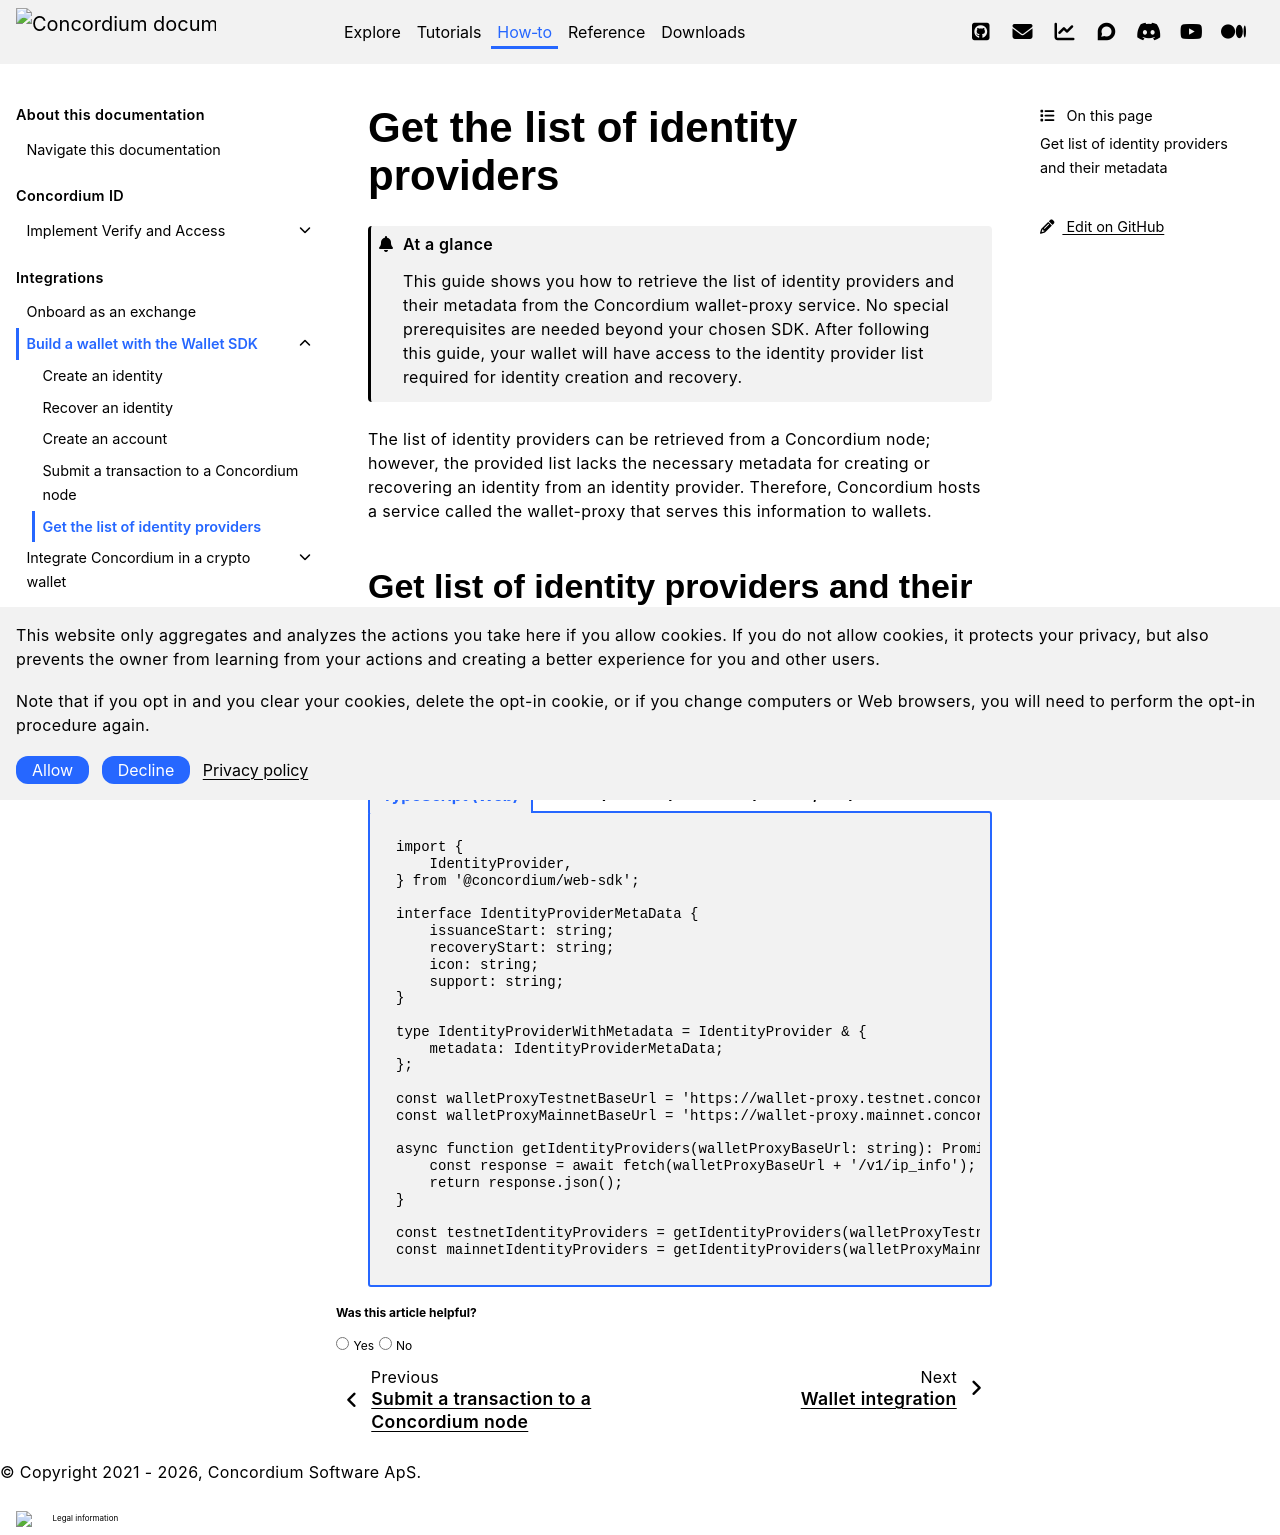

repository: Concordium/concordium.github.io · page: en/mainnet/how-to/integrations/wallet-sdk/wallet-sdk-identity-provider.html · generator: sphinx

.. _wallet-sdk-identity-provider:

==================================
Get the list of identity providers
==================================

.. admonition:: At a glance

   This guide shows you how to retrieve the list of identity providers and their metadata from the Concordium wallet-proxy service. No special prerequisites are needed beyond your chosen SDK. After following this guide, your wallet will have access to the identity provider list required for identity creation and recovery.

The list of identity providers can be retrieved from a Concordium node; however, the provided list lacks the necessary metadata for creating or recovering an identity from an identity provider. Therefore, Concordium hosts a service called the wallet-proxy that serves this information to wallets.

.. _Identity Provider List:

+++++++++++++++++++++++++++++++++++++++++++++++++
Get list of identity providers and their metadata
+++++++++++++++++++++++++++++++++++++++++++++++++

Here is an example of how the list of identity providers can be retrieved from the wallet-proxy service. The libraries used here to perform the requests are merely examples, so feel free to use the libraries already utilized in your project.

.. tab-set::

    .. tab-item:: TypeScript (Web)

        .. code-block:: typescript

            import {
                IdentityProvider,
            } from '@concordium/web-sdk';

            interface IdentityProviderMetaData {
                issuanceStart: string;
                recoveryStart: string;
                icon: string;
                support: string;
            }

            type IdentityProviderWithMetadata = IdentityProvider & {
                metadata: IdentityProviderMetaData;
            };

            const walletProxyTestnetBaseUrl = 'https://wallet-proxy.testnet.concordium.com';
            const walletProxyMainnetBaseUrl = 'https://wallet-proxy.mainnet.concordium.software';

            async function getIdentityProviders(walletProxyBaseUrl: string): Promise< IdentityProviderWithMetadata[]> {
                const response = await fetch(walletProxyBaseUrl + '/v1/ip_info');
                return response.json();
            }

            const testnetIdentityProviders = getIdentityProviders(walletProxyTestnetBaseUrl);
            const mainnetIdentityProviders = getIdentityProviders(walletProxyMainnetBaseUrl);

    .. tab-item:: Kotlin (Android)

        .. code-block:: Kotlin

            import com.concordium.sdk.responses.blocksummary.updates.queues.AnonymityRevokerInfo
            import com.concordium.sdk.responses.blocksummary.updates.queues.IdentityProviderInfo
            import com.fasterxml.jackson.module.kotlin.jacksonObjectMapper
            import java.io.Serializable
            import okhttp3.OkHttpClient
            import okhttp3.Request

            data class IdentityProvider(
                val ipInfo: IdentityProviderInfo,
                val arsInfos: Map<String, AnonymityRevokerInfo>,
                val metadata: IdentityProviderMetaData
            ) : Serializable

            data class IdentityProviderMetaData(
                val icon: String,
                val issuanceStart: String,
                val support: String?,
                val recoveryStart: String?
            ) : Serializable

            fun getIdentityProviders(walletProxyBaseUrl: String): ArrayList<IdentityProvider> {
                val request = Request.Builder().url("$walletProxyBaseUrl/v1/ip_info").build()
                val client = OkHttpClient().newBuilder().build()

                client.newCall(request).execute().use { response ->
                    response.body()?.use { body ->
                        val mapper = jacksonObjectMapper()
                        return mapper.readValue(body.string(), mapper.typeFactory.constructCollectionType(ArrayList::class.java, IdentityProvider::class.java))
                    }
                }
                throw Exception("Something went wrong")
            }

            fun main() {
                val walletProxyTestnetBaseUrl = "https://wallet-proxy.testnet.concordium.com"
                val walletProxyMainnetBaseUrl = "https://wallet-proxy.mainnet.concordium.software"

                val testnetIdentityProviders = getIdentityProviders(walletProxyTestnetBaseUrl)
                val mainnetIdentityProviders = getIdentityProviders(walletProxyMainnetBaseUrl)
            }

    .. tab-item:: Swift (macOS, iOS)

        .. code-block:: Swift

            import Concordium
            import Foundation

            // Inputs.
            let walletProxyBaseURL = URL(string: "https://wallet-proxy.testnet.concordium.com")!

            let walletProxy = WalletProxy(baseURL: walletProxyBaseURL)
            print("Identity providers:")
            for ip in try await identityProviders(walletProxy) {
                print("- \(ip.info.description.name)")
            }
